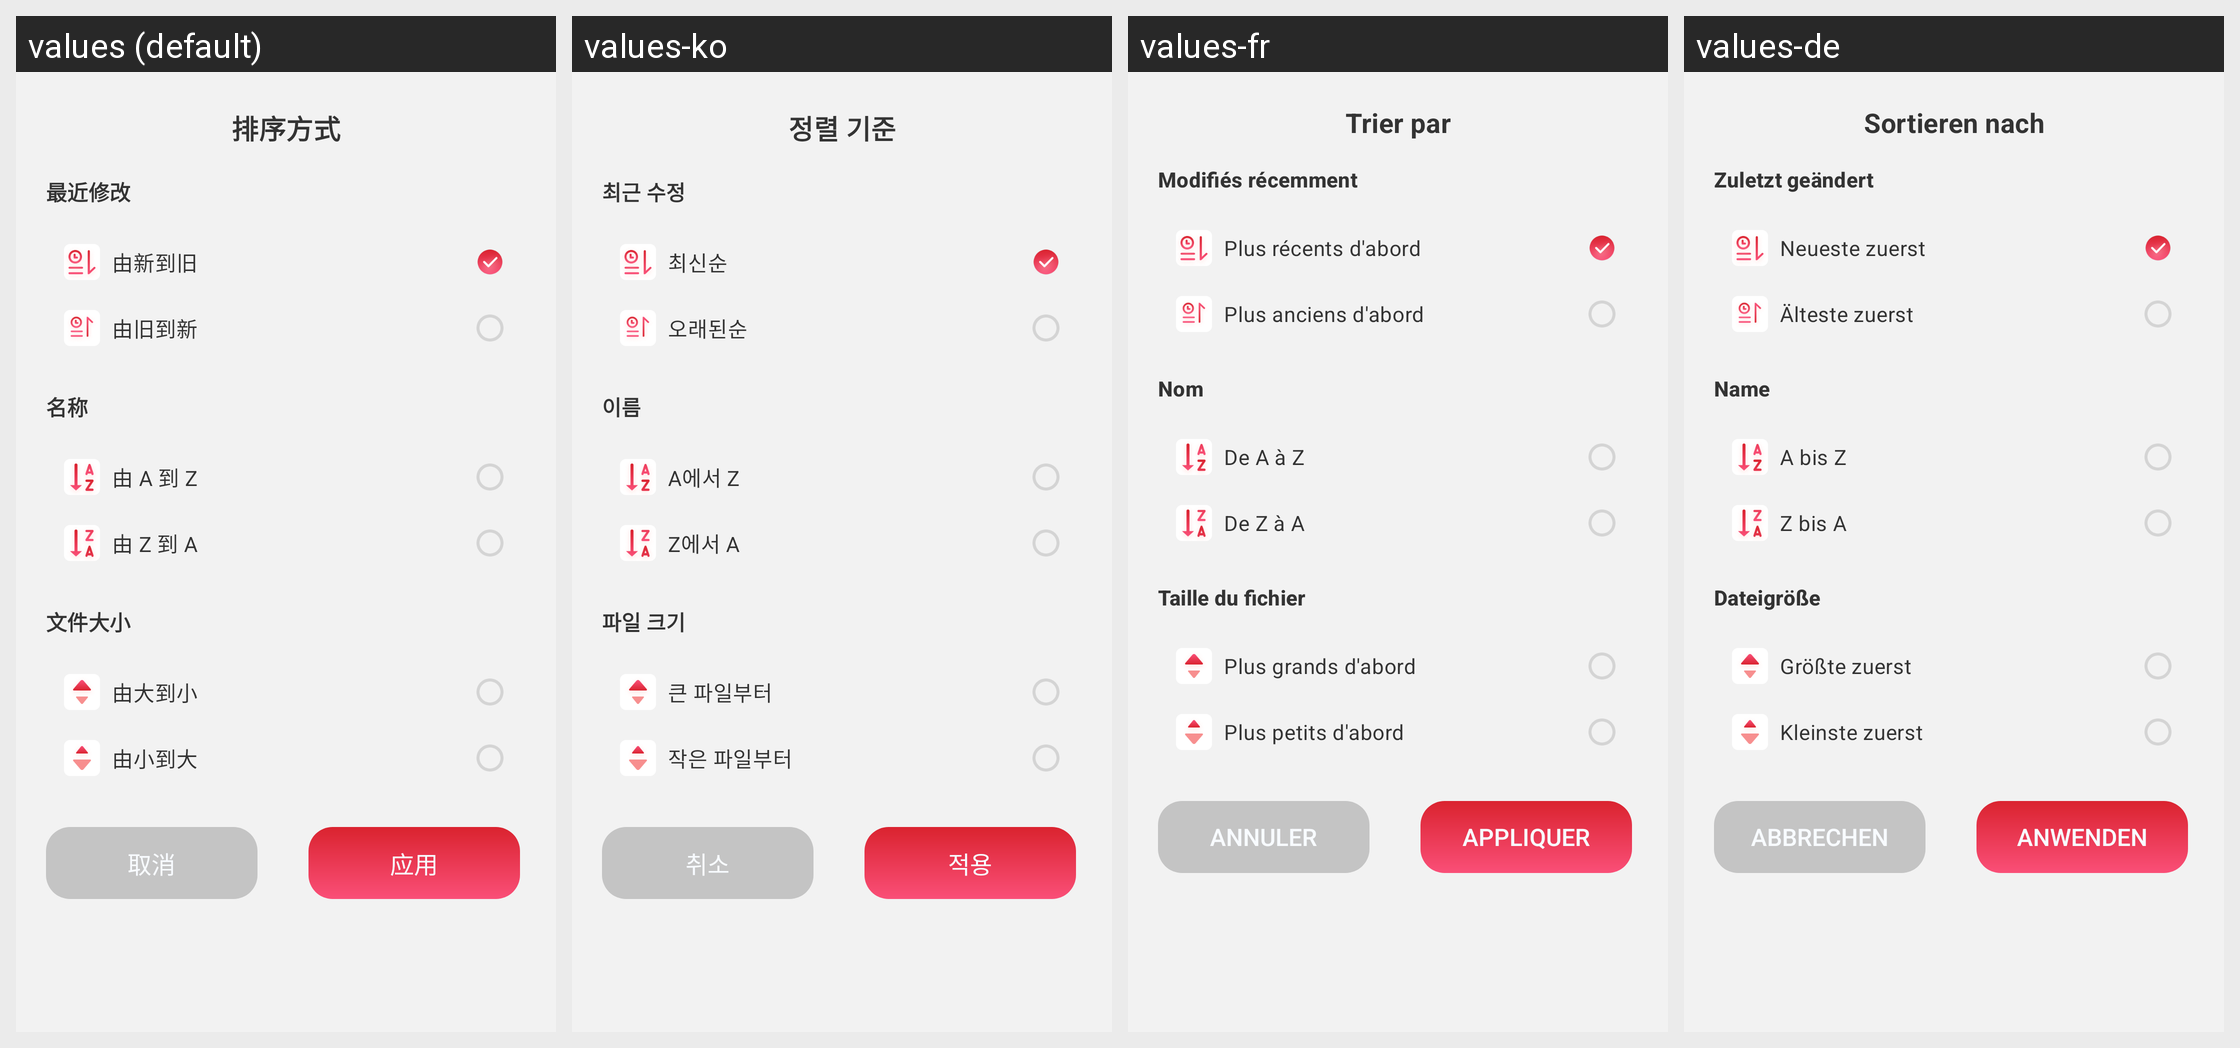

Locale-by-locale string values for the Android screen shown in this grid:
Android screen res/layout/dialog_sort.xml rendered under 4 locales, left to right: values (default), values-ko, values-fr, values-de. Device: Nexus 5 (rendered at 1080×1920; each locale shown at half size, 540×960, under a caption strip naming it); theme Theme.PdfReader.
Other locales in the repository, not shown: values-ar, values-en, values-es, values-ja, values-ms, values-pt, values-ru, values-zh-rTW.
Strings drawn on this screen, with the default value and each locale's value (text and hints the layout hard-codes, and strings that could not be matched under every locale, appear in the picture but are not listed):

files_sort_title
  values: 排序方式
  values-ko: 정렬 기준
  values-fr: Trier par
  values-de: Sortieren nach

files_sort_section_time
  values: 最近修改
  values-ko: 최근 수정
  values-fr: Modifiés récemment
  values-de: Zuletzt geändert

files_sort_new_to_old
  values: 由新到旧
  values-ko: 최신순
  values-fr: Plus récents d'abord
  values-de: Neueste zuerst

files_sort_old_to_new
  values: 由旧到新
  values-ko: 오래된순
  values-fr: Plus anciens d'abord
  values-de: Älteste zuerst

files_sort_section_name
  values: 名称
  values-ko: 이름
  values-fr: Nom
  values-de: Name

files_sort_a_to_z
  values: 由 A 到 Z
  values-ko: A에서 Z
  values-fr: De A à Z
  values-de: A bis Z

files_sort_z_to_a
  values: 由 Z 到 A
  values-ko: Z에서 A
  values-fr: De Z à A
  values-de: Z bis A

files_sort_section_size
  values: 文件大小
  values-ko: 파일 크기
  values-fr: Taille du fichier
  values-de: Dateigröße

files_sort_large_to_small
  values: 由大到小
  values-ko: 큰 파일부터
  values-fr: Plus grands d'abord
  values-de: Größte zuerst

files_sort_small_to_large
  values: 由小到大
  values-ko: 작은 파일부터
  values-fr: Plus petits d'abord
  values-de: Kleinste zuerst

cancel
  values: 取消
  values-ko: 취소
  values-fr: Annuler
  values-de: Abbrechen

files_apply
  values: 应用
  values-ko: 적용
  values-fr: Appliquer
  values-de: Anwenden
